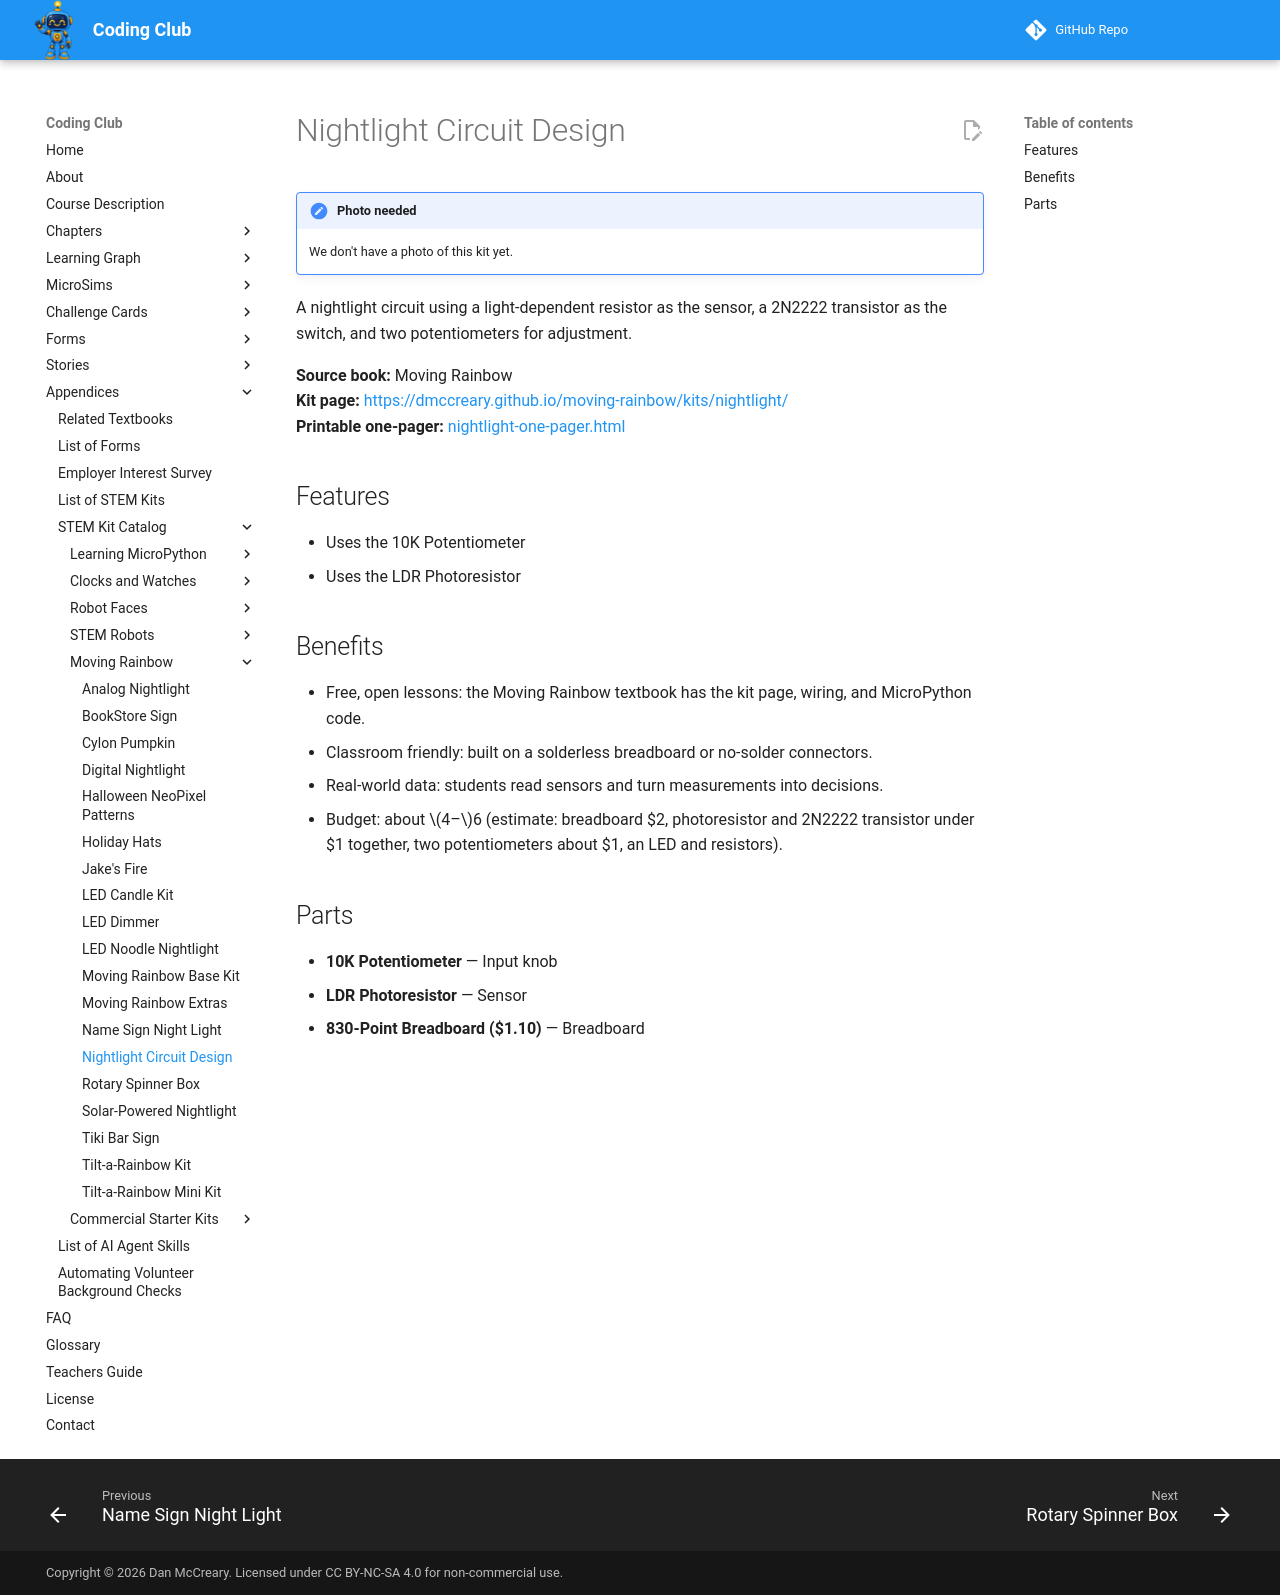

repository: dmccreary/coding-club · page: kits/nightlight/index.html · generator: mkdocs

---
title: "Nightlight Circuit Design"
description: "A nightlight circuit using a light-dependent resistor as the sensor, a 2N2222 transistor as the switch, and two potentiometers for adjustment."
---

# Nightlight Circuit Design

!!! note "Photo needed"
    We don't have a photo of this kit yet.

A nightlight circuit using a light-dependent resistor as the sensor, a 2N2222 transistor as the switch, and two potentiometers for adjustment.

**Source book:** Moving Rainbow  
**Kit page:** [https://dmccreary.github.io/moving-rainbow/kits/nightlight/](https://dmccreary.github.io/moving-rainbow/kits/nightlight/)  
**Printable one-pager:** [nightlight-one-pager.html](nightlight-one-pager.html)

## Features

- Uses the 10K Potentiometer
- Uses the LDR Photoresistor

## Benefits

- Free, open lessons: the Moving Rainbow textbook has the kit page, wiring, and MicroPython code.
- Classroom friendly: built on a solderless breadboard or no-solder connectors.
- Real-world data: students read sensors and turn measurements into decisions.
- Budget: about $4–$6 (estimate: breadboard $2, photoresistor and 2N2222 transistor under $1 together, two potentiometers about $1, an LED and resistors).

## Parts

- **10K Potentiometer** — Input knob
- **LDR Photoresistor** — Sensor
- **830-Point Breadboard ($1.10)** — Breadboard
